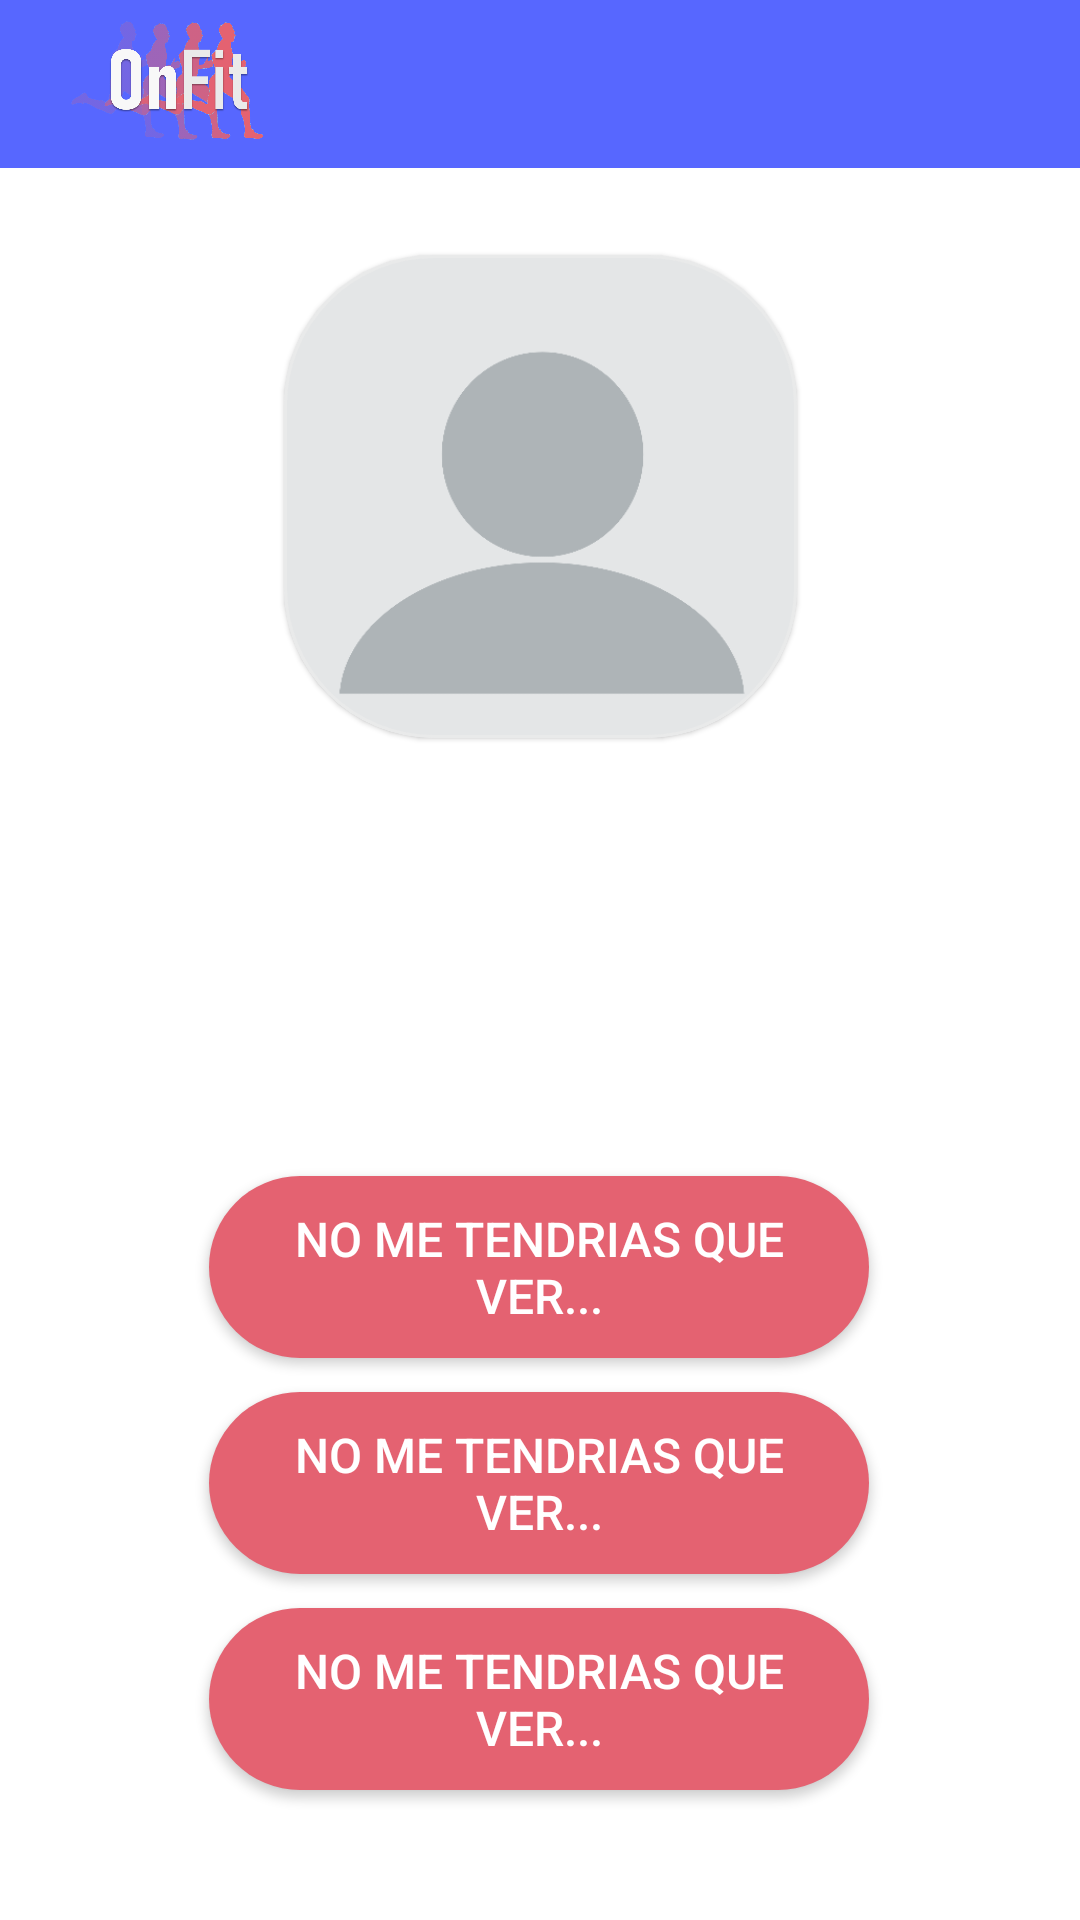

This screen was rendered from an Android layout file. Write that file and the resources it references.
<!-- AndroidManifest.xml: application theme Theme.HCIOnFitApp -->
<!-- res/layout/fragment_profile.xml -->
<?xml version="1.0" encoding="utf-8"?>
<layout xmlns:android="http://schemas.android.com/apk/res/android"
    xmlns:app="http://schemas.android.com/apk/res-auto"
    xmlns:tools="http://schemas.android.com/tools">
    <data>
        <variable
            name="userInformation"
            type="com.example.hci_onfitapp.api.User" />
    </data>


<androidx.constraintlayout.widget.ConstraintLayout
    android:layout_width="match_parent"
    android:layout_height="match_parent"
    android:id="@+id/nav_host_profile"
    android:fitsSystemWindows="true"
    tools:context=".ProfileActivity">

    

    <androidx.appcompat.widget.Toolbar
        android:id="@+id/toolbar"
        android:layout_width="match_parent"
        android:layout_height="56dp"
        android:background="?attr/colorPrimary"
        android:theme="@style/ThemeOverlay.AppCompat.Dark.ActionBar"
        app:layout_constraintTop_toTopOf="parent"
        app:layout_constraintRight_toRightOf="parent"
        app:layout_constraintLeft_toLeftOf="parent"/>

    <androidx.constraintlayout.widget.ConstraintLayout
        android:id="@+id/main_area"
        android:layout_width="0dp"
        android:layout_height="0dp"
        android:clickable="false"
        app:layout_constraintBottom_toBottomOf="parent"
        app:layout_constraintHorizontal_bias="0.0"
        app:layout_constraintLeft_toLeftOf="parent"
        app:layout_constraintRight_toRightOf="parent"
        app:layout_constraintTop_toBottomOf="@+id/toolbar"
        app:layout_constraintVertical_bias="1.0">

        <ListView
            android:id="@+id/listview"
            android:layout_width="0dp"
            android:layout_height="wrap_content"
            app:layout_constraintBottom_toBottomOf="parent"
            app:layout_constraintHorizontal_bias="0.0"
            app:layout_constraintLeft_toLeftOf="parent"
            app:layout_constraintRight_toRightOf="parent"
            app:layout_constraintTop_toTopOf="parent"
            app:layout_constraintVertical_bias="0.499" />

        <androidx.appcompat.widget.AppCompatButton
            android:id="@+id/button2"
            android:layout_width="wrap_content"
            android:layout_height="wrap_content"
            android:layout_marginTop="336dp"
            android:width="220dp"
            android:background="@drawable/my_button"
            android:padding="10dp"
            android:text="No me tendrias que ver..."
            android:textColor="@color/white"
            android:textSize="16sp"
            app:layout_constraintEnd_toEndOf="parent"
            app:layout_constraintHorizontal_bias="0.497"
            app:layout_constraintStart_toStartOf="parent"
            app:layout_constraintTop_toTopOf="parent" />

        <androidx.appcompat.widget.AppCompatButton
            android:id="@+id/button3"
            android:layout_width="wrap_content"
            android:layout_height="wrap_content"
            android:layout_marginTop="72dp"
            android:width="220dp"
            android:background="@drawable/my_button"
            android:padding="10dp"
            android:text="No me tendrias que ver..."
            android:textColor="@color/white"
            android:textSize="16sp"
            app:layout_constraintEnd_toEndOf="parent"
            app:layout_constraintHorizontal_bias="0.497"
            app:layout_constraintStart_toStartOf="parent"
            app:layout_constraintTop_toTopOf="@+id/button2" />

        <androidx.appcompat.widget.AppCompatButton
            android:id="@+id/button4"
            android:layout_width="wrap_content"
            android:layout_height="wrap_content"
            android:layout_marginTop="72dp"
            android:width="220dp"
            android:background="@drawable/my_button"
            android:padding="10dp"
            android:text="No me tendrias que ver..."
            android:textColor="@color/white"
            android:textSize="16sp"
            app:layout_constraintEnd_toEndOf="parent"
            app:layout_constraintHorizontal_bias="0.497"
            app:layout_constraintStart_toStartOf="parent"
            app:layout_constraintTop_toTopOf="@+id/button3" />

        <TextView
            android:id="@+id/user_name"
            android:layout_width="0dp"
            android:textAlignment="center"
            android:layout_height="43dp"
            android:text="@{userInformation.firstName + ` ` + userInformation.lastName}"
            android:textSize="34sp"
            app:layout_constraintBottom_toTopOf="@+id/listview"
            app:layout_constraintEnd_toEndOf="parent"
            app:layout_constraintStart_toStartOf="parent"
            app:layout_constraintTop_toBottomOf="@+id/avatar"
            android:gravity="center_horizontal" />

        <com.google.android.material.card.MaterialCardView
            android:id="@+id/avatar"
            android:layout_width="171dp"
            android:layout_height="161dp"
            app:cardCornerRadius="50dp"
            app:layout_constraintBottom_toTopOf="@+id/user_name"
            app:layout_constraintEnd_toEndOf="parent"
            app:layout_constraintStart_toStartOf="parent"
            app:layout_constraintTop_toTopOf="parent"
            app:strokeColor="@color/lightgrey"
            app:strokeWidth="1dp">

            <ImageView
                android:id="@+id/profilePic"
                android:layout_width="171dp"
                android:layout_height="161dp"
                android:scaleType="fitXY"
                android:src="@drawable/no_photo2"
                app:layout_constraintEnd_toEndOf="parent"
                app:layout_constraintStart_toStartOf="parent"
                app:layout_constraintTop_toTopOf="parent" />
        </com.google.android.material.card.MaterialCardView>


    </androidx.constraintlayout.widget.ConstraintLayout>

    <ImageView
        android:id="@+id/imageView4"
        android:layout_width="87dp"
        android:layout_height="64dp"
        android:layout_marginEnd="20dp"
        android:layout_marginRight="20dp"
        android:translationY="-5dp"
        app:layout_constraintEnd_toEndOf="parent"
        app:layout_constraintHorizontal_bias="1.0"
        app:layout_constraintStart_toStartOf="@+id/toolbar"
        app:layout_constraintTop_toTopOf="parent"
        app:srcCompat="@drawable/settings_icon_foreground" />

    <ImageView
        android:id="@+id/imageView7"
        android:layout_width="119dp"
        android:layout_height="60dp"
        app:layout_constraintEnd_toEndOf="parent"
        app:layout_constraintHorizontal_bias="0.0"
        app:layout_constraintStart_toStartOf="parent"
        app:layout_constraintTop_toTopOf="parent"
        app:srcCompat="@drawable/logo_rosa" />


</androidx.constraintlayout.widget.ConstraintLayout>
</layout>
<!-- resources referenced by this layout -->
<resources>
  <color name="lightgrey">#BFEBEBEB</color>
  <color name="white">#FFFFFFFF</color>
  <!-- drawable logo_rosa: png bitmap (drawable, 131580 bytes) -->
  <!-- drawable my_button (drawable) -->
  <?xml version="1.0" encoding="utf-8"?>
  <shape xmlns:android="http://schemas.android.com/apk/res/android"
      android:shape="rectangle">
      <solid android:color="@color/pink" />
      <corners android:radius="40dp" />
  </shape>
  <!-- drawable no_photo2: png bitmap (drawable, 6889 bytes) -->
  <style name="Theme.HCIOnFitApp" parent="Theme.MaterialComponents.DayNight.NoActionBar">
          
          <item name="colorPrimary">@color/purple</item>
          <item name="colorOnPrimary">@color/white</item>
          
          <item name="colorSecondary">@color/pink</item>
          <item name="colorOnSecondary">@color/white</item>
          
          <item name="android:statusBarColor" tools:targetApi="l">@color/black</item>
          
      </style>
  <color name="pink">#E46271</color>
  <color name="purple">#5767FF</color>
  <color name="black">#FF000000</color>
</resources>
